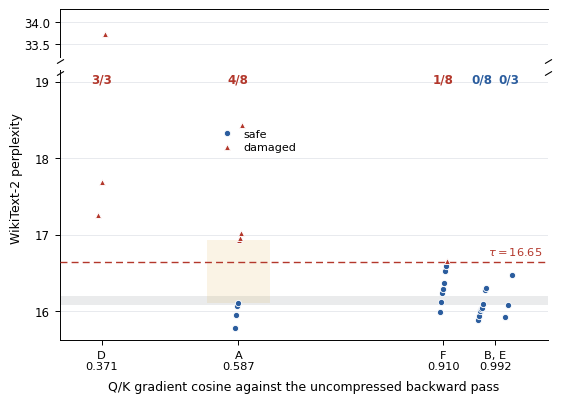

The script that saved this image: (Note: this script raises an exception after producing the figure.)
"""Figure 2: damage as a function of Q/K gradient fidelity.

One mark per training run. The x coordinate is the gradient cosine measured on
a fresh model when only the Q/K head views are compressed the given way, all
from one probe session (2026-09-04) so the four coordinates share a scale.

The y axis is broken because arm D reaches 33.75: a linear axis tall enough for
it flattens the 15.8-18.4 band where the whole result lives, and a log axis
hides the difference between 15.8 and 18.4.

The two shaded bands carry no in-figure label. Labelling them inside the axes
put text over the F and B columns whichever corner it went in, and the caption
has room to say what they are.
"""
import matplotlib
matplotlib.use('Agg')
import matplotlib.pyplot as plt
from matplotlib.lines import Line2D
from matplotlib.patches import Patch

TAU, CSTD, BASE = 16.65, 16.0765, 16.1934

# (x, short, long, values): a list rather than a dict, because B and E share x = 0.9919.
ARMS = [
    (0.3712, 0.0,    'D', 'INT4 body\nblockwise 4-bit',
     [17.2634, 17.6943, 33.7466]),
    (0.5868, 0.0,    'A', 'E2M1 body\nblockwise 4-bit',
     [15.7796, 15.9558, 16.0627, 16.1016, 16.9350, 16.9550, 17.0183, 18.4320]),
    (0.9103, 0.0,    'F', 'E2M1 body\nper-channel 4-bit',
     [15.9908, 16.1257, 16.2414, 16.2876, 16.3664, 16.5298, 16.5877, 16.6579]),
    (0.9919, -0.014, 'B', 'E2M1 body\nFP8',
     [15.8887, 15.9331, 16.0008, 16.0253, 16.0370, 16.0927, 16.2828, 16.3029]),
    (0.9919, +0.014, 'E', 'INT4 body\nFP8',
     [15.9250, 16.0782, 16.4676]),
]

SAFE, DMG, GREY = '#2B5D9E', '#B3372B', '#7E858E'
JIT = 0.0060

plt.rcParams.update({
    'font.size': 8.5, 'axes.labelsize': 9, 'xtick.labelsize': 8.2,
    'ytick.labelsize': 8.5, 'legend.fontsize': 8,
    'font.family': 'DejaVu Sans', 'axes.linewidth': 0.7,
    'xtick.major.width': 0.7, 'ytick.major.width': 0.7,
    'pdf.fonttype': 42, 'ps.fonttype': 42,
})

# B and E are pushed apart so both columns are legible; a bracket under the
# axis records that they sit at one cosine.
ARMS = [(x, {'B': -0.021, 'E': +0.021}.get(sh, 0.0), sh, lg, v)
        for x, _o, sh, lg, v in ARMS]

XLO, XHI = 0.305, 1.075
fig, (top, bot) = plt.subplots(
    2, 1, sharex=True, figsize=(6.3, 4.3),
    gridspec_kw={'height_ratios': [1, 5.6], 'hspace': 0.08})

for ax in (top, bot):
    ax.set_axisbelow(True)
    ax.yaxis.grid(True, color='#E4E7EB', linewidth=0.6)
    ax.set_xlim(XLO, XHI)

top.set_ylim(33.2, 34.3); top.set_yticks([33.5, 34.0])
bot.set_ylim(15.62, 19.15); bot.set_yticks([16, 17, 18, 19])

# Reference band: uncompressed adapter (16.08) to the un-fine-tuned model
# (16.19). Every safe run sits at or below it; every damaged run above.
bot.axhspan(CSTD, BASE, color=GREY, alpha=0.16, lw=0, zorder=1)
bot.axhline(TAU, color=DMG, ls=(0, (5, 3)), lw=1.0, zorder=3)
bot.text(XHI - 0.008, TAU + 0.06, r'$\tau = 16.65$', color=DMG, fontsize=8.2,
         ha='right', va='bottom')

# The empty band that makes arm A bimodal.
gap_lo, gap_hi = 16.1016, 16.9350
ax_frac = lambda v: (v - XLO) / (XHI - XLO)
bot.axhspan(gap_lo, gap_hi, xmin=ax_frac(0.5868 - 0.050), xmax=ax_frac(0.5868 + 0.050),
            color='#D9A93C', alpha=0.13, zorder=2, lw=0)


for x, off, short, long, vals in ARMS:
    xc = x + off
    n = len(vals)
    for i, v in enumerate(sorted(vals)):
        xs = xc + (JIT * (2 * i / (n - 1) - 1) if n > 1 else 0.0)
        dmg = v > TAU
        ax = top if v > 19.15 else bot
        ax.plot(xs, v, marker='^' if dmg else 'o', ms=4.8 if dmg else 4.5,
                mfc=DMG if dmg else SAFE, mec='white', mew=0.65, ls='none', zorder=5)
    nd = sum(1 for v in vals if v > TAU)
    bot.text(xc, 18.98, f'{nd}/{n}', ha='center', fontsize=8.6,
             color=DMG if nd else SAFE, fontweight='bold')


d = 0.012
for ax, y in ((top, -d * 5.6), (bot, 1 - d)):
    ax.plot([0, 1], [y] * 2, transform=ax.transAxes, color='k', lw=0.8,
            clip_on=False, marker=[(-1, -0.6), (1, 0.6)], markersize=5,
            mew=0.8, ls='none')
top.spines['bottom'].set_visible(False)
bot.spines['top'].set_visible(False)
for ax in (top, bot):
    ax.spines['right'].set_visible(False)
top.tick_params(bottom=False)

bot.set_xlabel('Q/K gradient cosine against the uncompressed backward pass',
               labelpad=6)
bot.set_ylabel('WikiText-2 perplexity')
bot.yaxis.set_label_coords(-0.075, 0.60)
# Arm letter and cosine on one tick label: B and E share the cosine, so they
# are named together rather than bracketed under a third row of text.
bot.set_xticks([0.3712, 0.5868, 0.9103, 0.9919])
bot.set_xticklabels(['D\n0.371', 'A\n0.587', 'F\n0.910', 'B, E\n0.992'])

# Inside the axes: the band between x = 0.62 and 0.88 holds no data.
bot.legend(handles=[
    Line2D([], [], marker='o', ls='none', mfc=SAFE, mec='white', mew=0.6, ms=4.5,
           label='safe'),
    Line2D([], [], marker='^', ls='none', mfc=DMG, mec='white', mew=0.6, ms=4.8,
           label='damaged'),
], loc='upper left', bbox_to_anchor=(0.30, 0.82), frameon=False,
   handletextpad=0.5, labelspacing=0.35)

fig.savefig('figures/fig2_dose_response.pdf', bbox_inches='tight')
fig.savefig('figures/fig2_dose_response.png', dpi=220, bbox_inches='tight')
print('wrote figures/fig2_dose_response.{pdf,png}')
